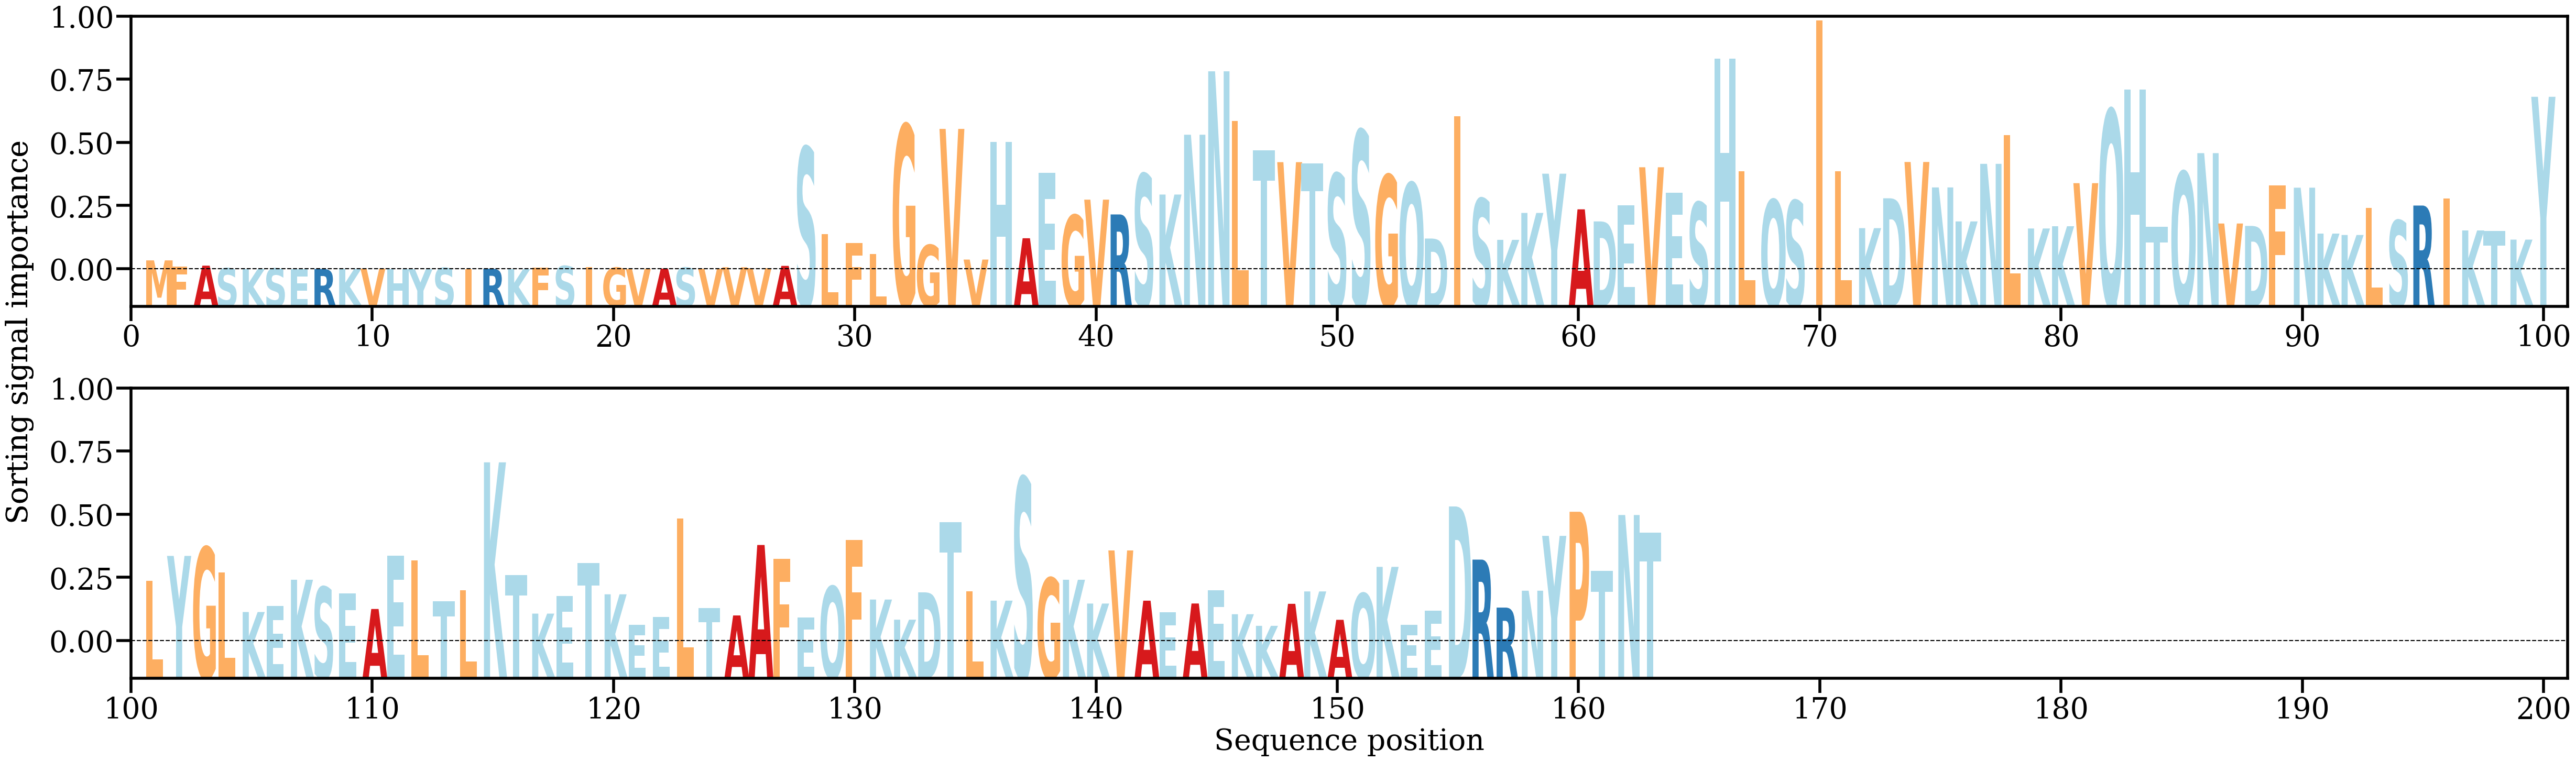

The table this chart was drawn from, first rows:
AA, Alpha
M, [0.00088125]
F, [0.0002903]
A, [0.00036035]
S, [0.0001067]
K, [2.3102537e-05]
S, [8.173355e-05]
E, [2.2418939e-05]
R, [3.0473693e-05]
K, [3.5613542e-05]
V, [6.47525e-05]
H, [3.0027917e-05]
Y, [7.362779e-06]
S, [0.00013681]
I, [7.6933475e-06]
R, [5.780247e-05]
K, [9.086443e-06]
F, [0.00014308]
S, [0.00032428]
I, [0.00023067]
G, [0.00016132]
V, [3.6082703e-05]
A, [7.201649e-05]
S, [0.00016387]
V, [4.9426617e-05]
V, [0.00020372]
V, [0.0001088]
A, [0.00034049]
S, [0.01202566]
L, [0.00347295]
F, [0.0026013]
L, [0.00150301]
G, [0.01422743]
G, [0.00239349]
V, [0.01384008]
V, [0.00096211]
H, [0.01253511]
A, [0.00306313]
E, [0.00952792]
G, [0.00533146]
V, [0.00686725]
R, [0.00540918]
S, [0.009379]
K, [0.00737055]
N, [0.01326586]
N, [0.01951928]
L, [0.01462726]
T, [0.01173022]
V, [0.01056357]
T, [0.01043006]
S, [0.009415]
S, [0.01367635]
G, [0.00928131]
Q, [0.00851298]
D, [0.00303281]
I, [0.01510709]
S, [0.00695291]
K, [0.0029056]
K, [0.00555813]
Y, [0.00942457]
A, [0.00591279]
... 103 more rows
